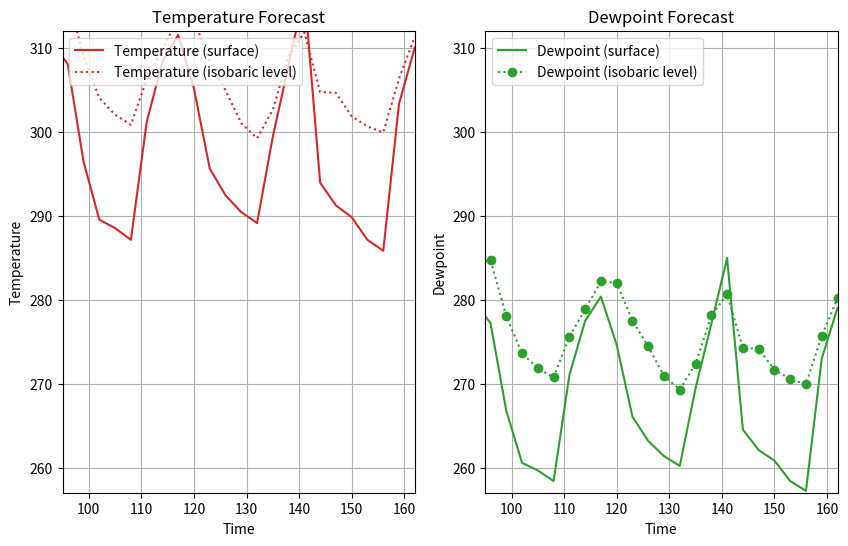
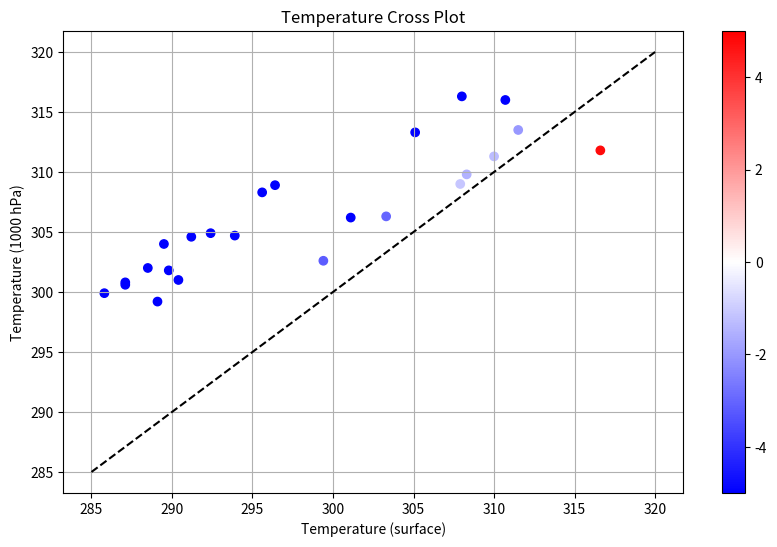
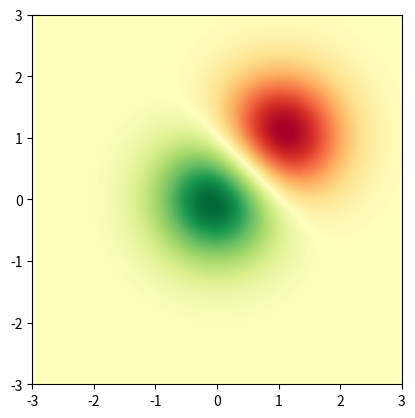
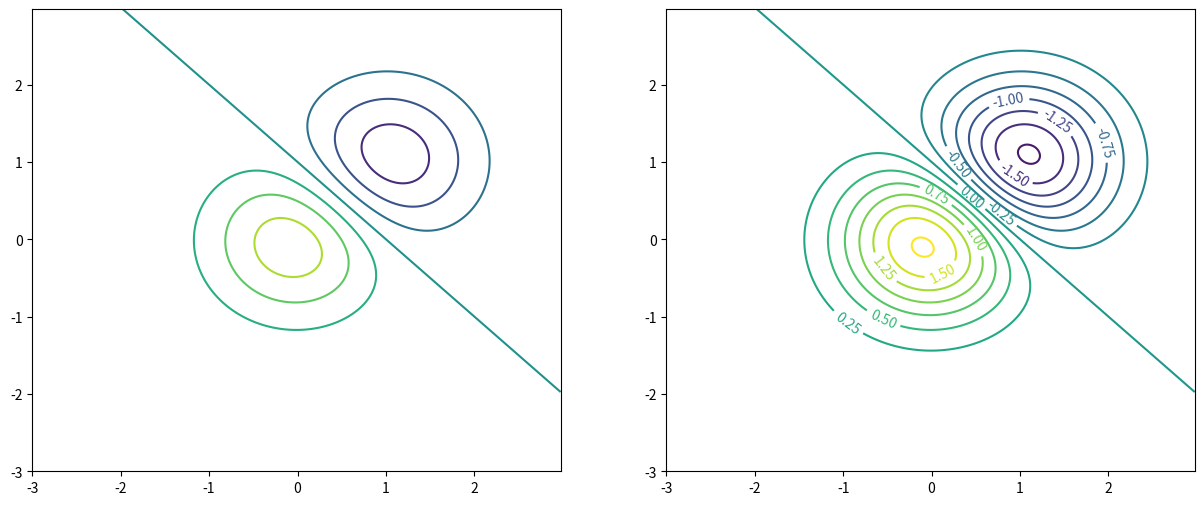
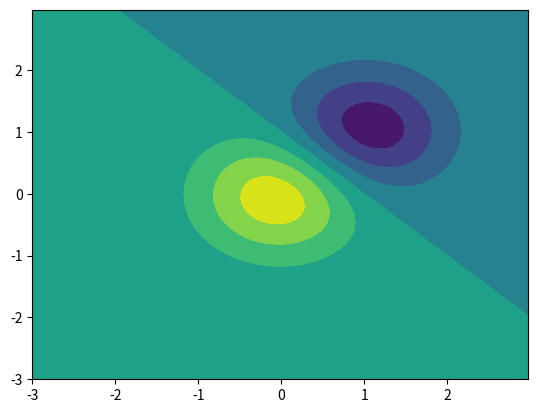
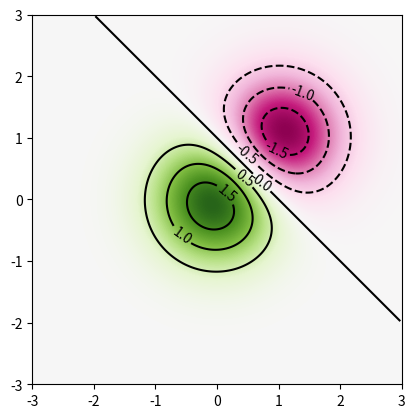

These figures' Python source, in order:
%matplotlib inline
import matplotlib.pyplot as plt
import numpy as np

# Create the test data to work with
times = np.array([ 93.,  96.,  99., 102., 105., 108., 111., 114., 117.,
                  120., 123., 126., 129., 132., 135., 138., 141., 144.,
                  147., 150., 153., 156., 159., 162.])
temps = np.array([310.7, 308.0, 296.4, 289.5, 288.5, 287.1, 301.1, 308.3,
                  311.5, 305.1, 295.6, 292.4, 290.4, 289.1, 299.4, 307.9,
                  316.6, 293.9, 291.2, 289.8, 287.1, 285.8, 303.3, 310.])
temps_1000 = np.array([316.0, 316.3, 308.9, 304.0, 302.0, 300.8, 306.2, 309.8,
                       313.5, 313.3, 308.3, 304.9, 301.0, 299.2, 302.6, 309.0,
                       311.8, 304.7, 304.6, 301.8, 300.6, 299.9, 306.3, 311.3])
# Fake dewpoint data to plot
dewpoint = 0.9 * temps
dewpoint_1000 = 0.9 * temps_1000

# Cell content replaced by load magic replacement.
fig = plt.figure(figsize=(10, 6))
ax = fig.add_subplot(1, 2, 1)

# Specify how our lines should look
ax.plot(times, temps, color='tab:red', label='Temperature (surface)')
ax.plot(times, temps_1000, color='tab:red', linestyle=':',
        label='Temperature (isobaric level)')

# Add labels, title, and display settings
ax.set_xlabel('Time')
ax.set_ylabel('Temperature')
ax.set_title('Temperature Forecast')
ax.grid(True)
ax.legend(loc='upper left')

# Create the second plot
ax2 = fig.add_subplot(1, 2, 2, sharex=ax, sharey=ax)
ax2.plot(times, dewpoint, color='tab:green', label='Dewpoint (surface)')
ax2.plot(times, dewpoint_1000, color='tab:green', linestyle=':', marker='o',
         label='Dewpoint (isobaric level)')

# Add labels, title, and display settings
ax2.set_xlabel('Time')
ax2.set_ylabel('Dewpoint')
ax2.set_title('Dewpoint Forecast')
ax2.grid(True)
ax2.legend(loc='upper left')
ax2.set_ylim(257, 312)
ax2.set_xlim(95, 162)


# Create the plot
fig = plt.figure(figsize=(10, 6))
ax = fig.add_subplot(1, 1, 1)

# From the axes, get the scatter and set the display parameters
ax.plot([285, 320], [285, 320], color='black', linestyle='--')
s = ax.scatter(temps, temps_1000, c= temps - temps_1000, cmap='bwr', vmin=-5, vmax=5)
fig.colorbar(s)

# Add labels, title, and gridlines
ax.set_xlabel('Temperature (surface)')
ax.set_ylabel('Temperature (1000 hPa)')
ax.set_title('Temperature Cross Plot')
ax.grid(True)

# Create some data to work with
x = y = np.arange(-3.0, 3.0, 0.025)
X, Y = np.meshgrid(x, y)
Z1 = np.exp(-X**2 - Y**2)
Z2 = np.exp(-(X - 1)**2 - (Y - 1)**2)
Z = (Z1 - Z2) * 2

# Create a simple imshow plot
fig, ax = plt.subplots()
im = ax.imshow(Z, interpolation='bilinear', cmap='RdYlGn', origin='lower', extent=[-3, 3, -3, 3])

# Create one figure for two plots
fig = plt.figure(figsize=(15,6))

# Create a simple contour
ax = fig.add_subplot(1, 2, 1)
ax.contour(X, Y, Z)

# Create a second contour with labels
ax2 = fig.add_subplot(1, 2, 2, sharex=ax, sharey=ax)
c = ax2.contour(X, Y, Z, levels=np.arange(-2, 2, 0.25))
ax2.clabel(c)

fig, ax = plt.subplots()
c = ax.contourf(X, Y, Z)

# Cell content replaced by load magic replacement.
fig, ax = plt.subplots()
im = ax.imshow(Z, interpolation='bilinear', cmap='PiYG', origin='lower', extent=[-3, 3, -3, 3])
c = ax.contour(X, Y, Z, levels=np.arange(-2, 2, 0.5), colors='black')
ax.clabel(c)